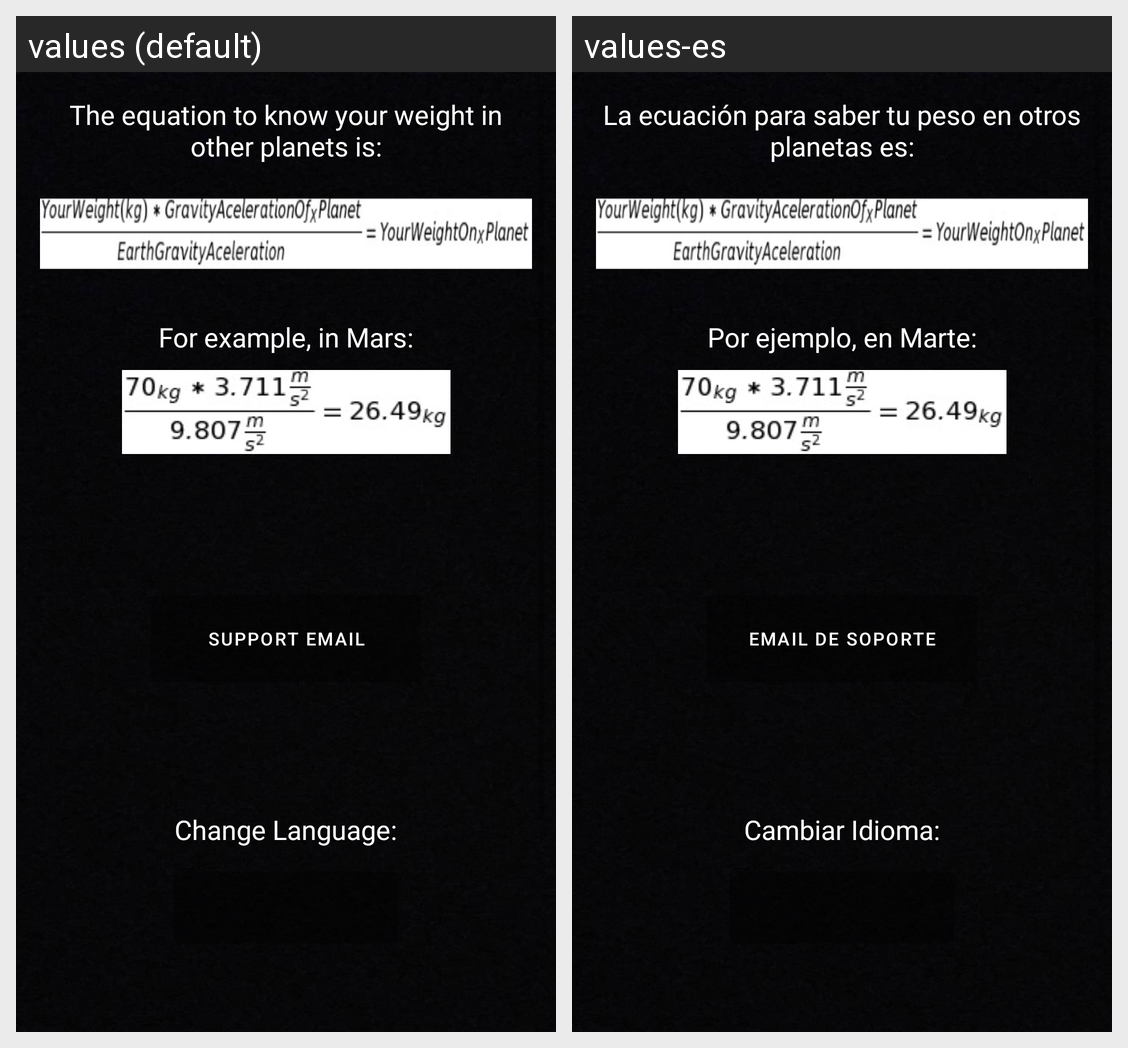

Here is an Android app screen in its default locale and in the app's own translations. Write out the translated-string differences for the strings that appear on this screen.
Android screen res/layout/fragment_config.xml rendered under 2 locales, left to right: values (default), values-es. Device: Nexus 5 (rendered at 1080×1920; each locale shown at half size, 540×960, under a caption strip naming it); theme AppTheme.
Strings drawn on this screen, with the default value and each locale's value (text and hints the layout hard-codes, and strings that could not be matched under every locale, appear in the picture but are not listed):

general_info
  values: The equation to know your weight in other planets is:
  values-es: La ecuación para saber tu peso en otros planetas es:

general_info3
  values: For example, in Mars:
  values-es: Por ejemplo, en Marte:

email_info
  values: Support email
  values-es: Email de soporte

langText
  values: Change Language:
  values-es: Cambiar Idioma:
